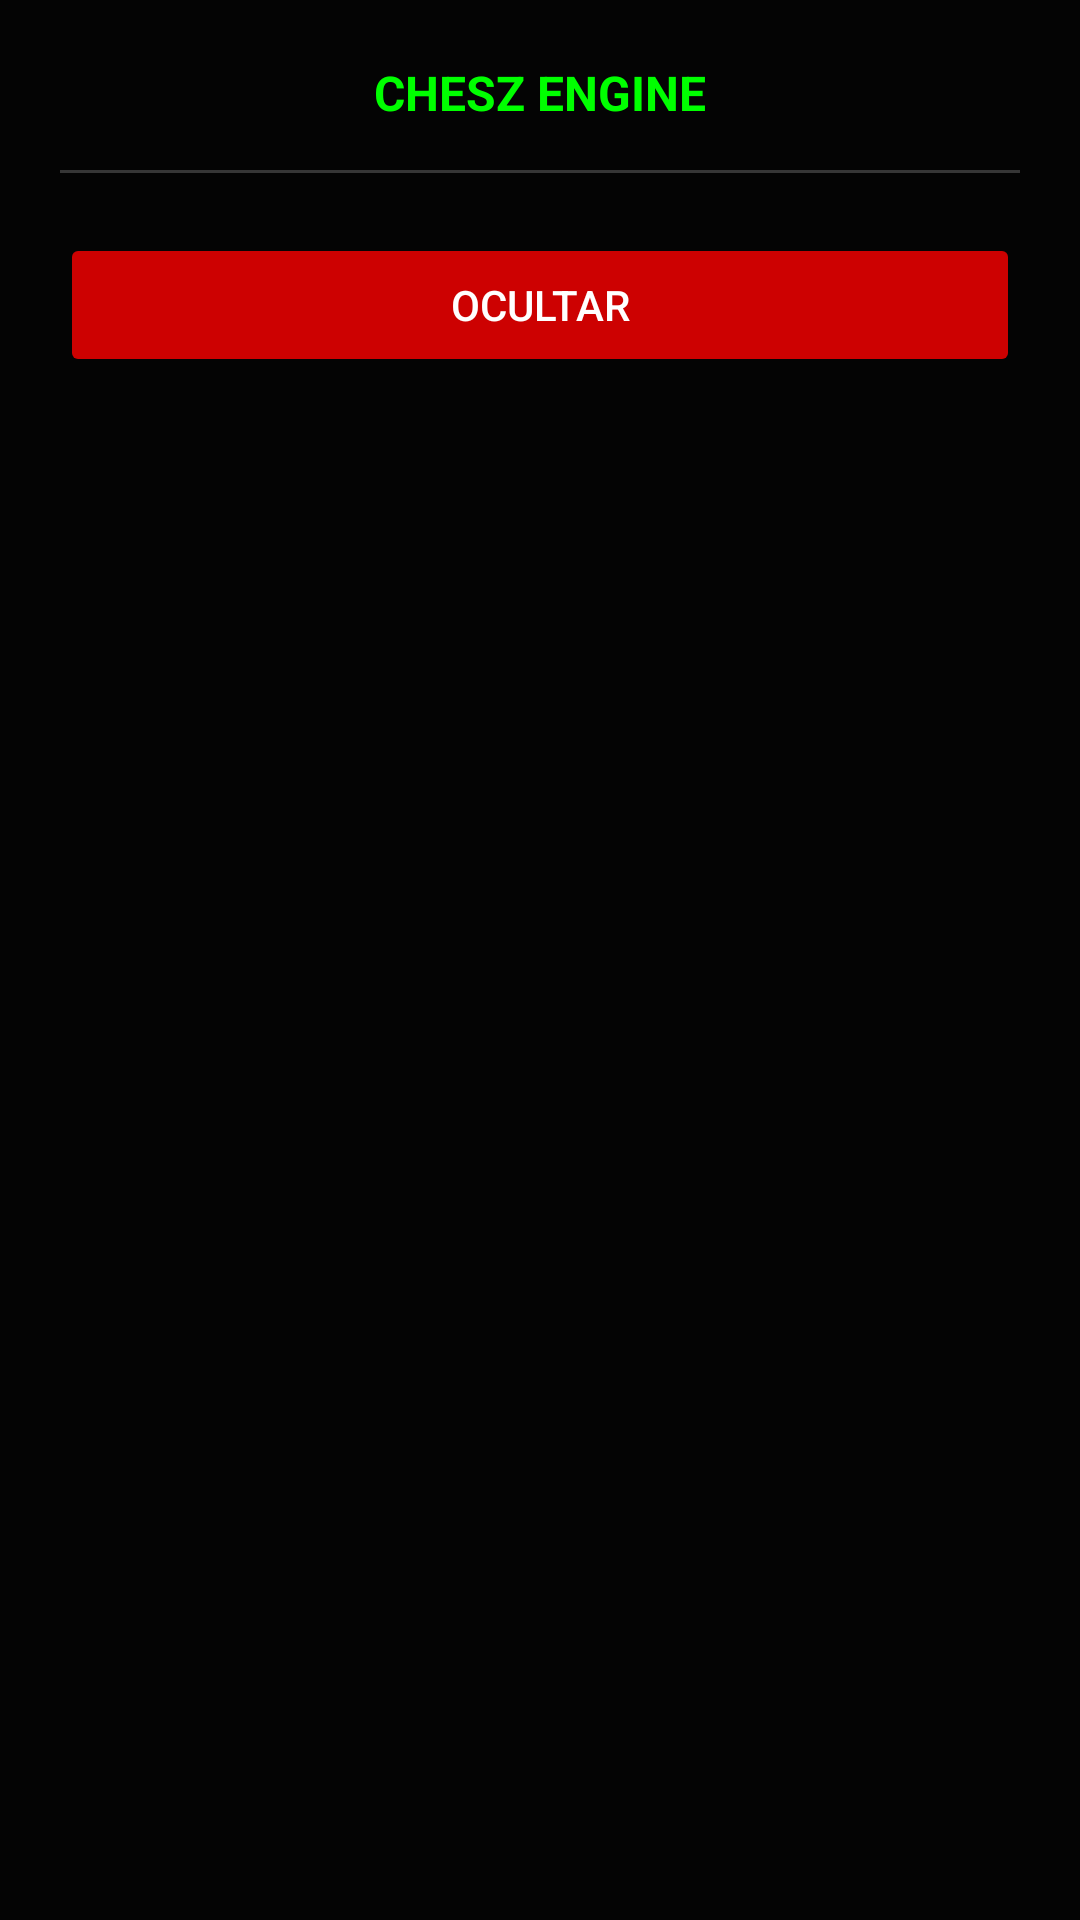

Here is an Android app screen rendered from its layout file. Give the layout XML and the strings, colors and styles it references.
<!-- AndroidManifest.xml: application theme Theme.AppCompat.NoActionBar -->
<!-- res/layout/panel_layout.xml -->
<LinearLayout xmlns:android="http://schemas.android.com/apk/res/android"
    android:layout_width="280dp"
    android:layout_height="wrap_content"
    android:orientation="vertical"
    android:background="#E6000000"
    android:padding="20dp"
    android:elevation="8dp">

    <TextView
        android:layout_width="match_parent"
        android:layout_height="wrap_content"
        android:text="CHESZ ENGINE"
        android:textColor="#00FF00"
        android:textStyle="bold"
        android:textSize="16sp"
        android:gravity="center"
        android:paddingBottom="15dp"/>

    <View
        android:layout_width="match_parent"
        android:layout_height="1dp"
        android:background="#33FFFFFF"/>

    <Button
        android:id="@+id/btn_close"
        android:layout_width="match_parent"
        android:layout_height="wrap_content"
        android:text="OCULTAR"
        android:layout_marginTop="20dp"
        android:backgroundTint="#CCFF0000"
        android:textColor="#FFFFFF"/>
</LinearLayout>
<!-- resources referenced by this layout -->
<resources>

</resources>
